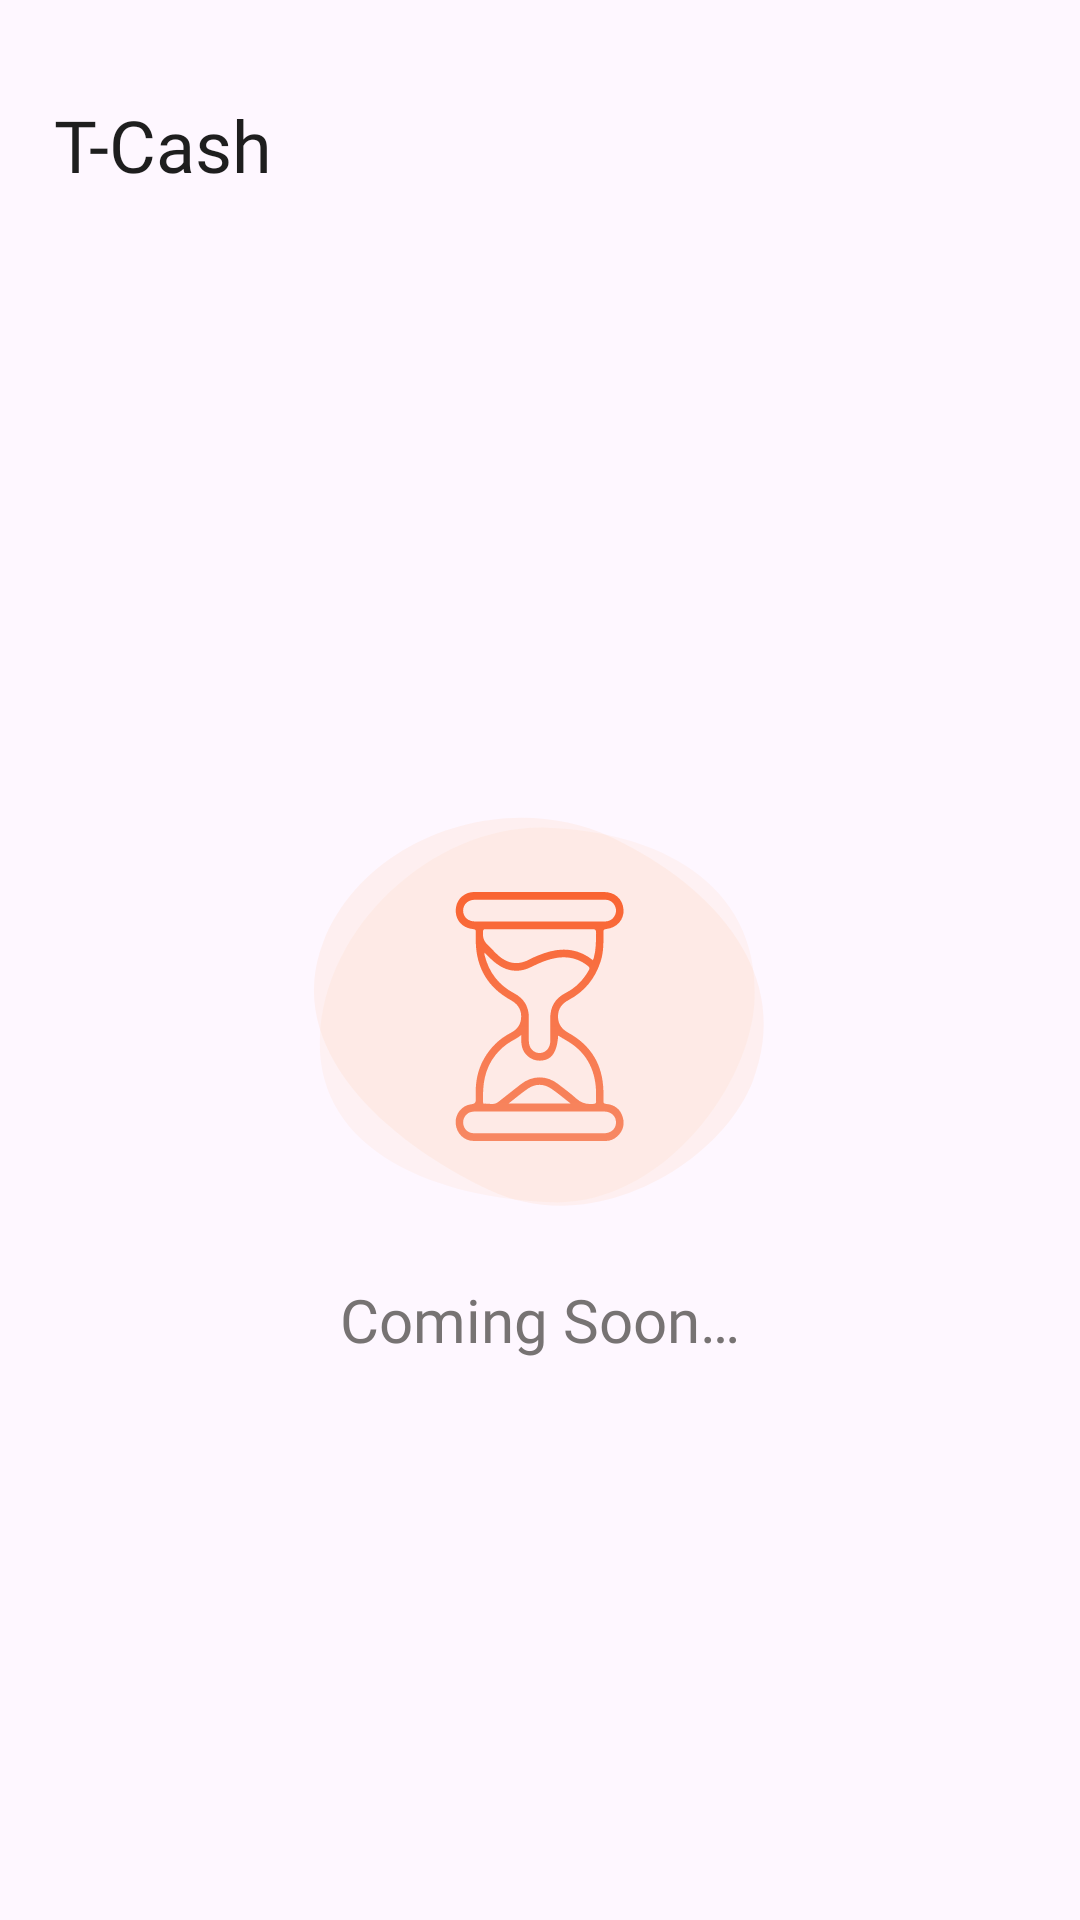

Write the Android layout XML for this screen, with the resource values it uses.
<!-- AndroidManifest.xml: application theme Theme.TrainMap -->
<!-- res/layout/fragment_t_cash.xml -->
<?xml version="1.0" encoding="utf-8"?>
<androidx.constraintlayout.widget.ConstraintLayout xmlns:android="http://schemas.android.com/apk/res/android"
    xmlns:tools="http://schemas.android.com/tools"
    android:layout_width="match_parent"
    android:layout_height="match_parent"
    xmlns:app="http://schemas.android.com/apk/res-auto"
    tools:context=".ui.TCashFragment">

    <androidx.constraintlayout.widget.Guideline
        android:id="@+id/bottomGuide"
        android:layout_width="wrap_content"
        android:layout_height="wrap_content"
        android:orientation="horizontal"
        app:layout_constraintGuide_percent="0.95" />

    <androidx.constraintlayout.widget.Guideline
        android:id="@+id/topGuide"
        android:layout_width="wrap_content"
        android:layout_height="wrap_content"
        android:orientation="horizontal"
        app:layout_constraintGuide_percent="0.05" />

    <androidx.constraintlayout.widget.Guideline
        android:id="@+id/startGuide"
        android:layout_width="wrap_content"
        android:layout_height="wrap_content"
        android:orientation="vertical"
        app:layout_constraintGuide_percent="0.05" />

    <androidx.constraintlayout.widget.Guideline
        android:id="@+id/endGuide"
        android:layout_width="wrap_content"
        android:layout_height="wrap_content"
        android:orientation="vertical"
        app:layout_constraintGuide_percent="0.95" />

    <TextView
        android:layout_width="wrap_content"
        android:layout_height="wrap_content"
        android:text="@string/t_cash"
        android:textColor="@color/black"
        android:textSize="24sp"
        android:fontFamily="@font/bold"
        app:layout_constraintTop_toBottomOf="@id/topGuide"
        app:layout_constraintStart_toEndOf="@id/startGuide"
        android:id="@+id/title"/>

    <androidx.constraintlayout.widget.ConstraintLayout
        android:layout_width="wrap_content"
        android:layout_height="wrap_content"
        app:layout_constraintTop_toBottomOf="@id/title"
        app:layout_constraintBottom_toTopOf="@id/bottomGuide"
        app:layout_constraintStart_toEndOf="@id/startGuide"
        app:layout_constraintEnd_toStartOf="@id/endGuide">
        <ImageView
            android:id="@+id/image"
            android:layout_width="wrap_content"
            android:layout_height="wrap_content"
            android:src="@drawable/ic_coming_soon"
            app:layout_constraintTop_toTopOf="parent"
            app:layout_constraintStart_toStartOf="parent"
            app:layout_constraintEnd_toEndOf="parent"
            app:layout_constraintBottom_toBottomOf="parent"/>

        <TextView
            android:layout_width="wrap_content"
            android:layout_height="wrap_content"
            android:text="@string/coming_soon"
            android:fontFamily="@font/medium"
            app:layout_constraintTop_toBottomOf="@id/image"
            app:layout_constraintStart_toStartOf="@id/image"
            app:layout_constraintEnd_toEndOf="@id/image"
            android:textSize="20sp"
            android:textColor="@color/dark_gray"/>
    </androidx.constraintlayout.widget.ConstraintLayout>
</androidx.constraintlayout.widget.ConstraintLayout>
<!-- resources referenced by this layout -->
<resources>
  <color name="black">#1E1E1E</color>
  <color name="dark_gray">#777373</color>
  <!-- drawable ic_coming_soon: vector/xml drawable (drawable, 3748 chars, omitted) -->
  <string name="coming_soon">Coming Soon…</string>
  <string name="t_cash">T-Cash</string>
  <style name="Theme.TrainMap" parent="Base.Theme.TrainMap" />
  <style name="Base.Theme.TrainMap" parent="Theme.Material3.DayNight.NoActionBar">
          
          
          <item name="android:statusBarColor">@color/app_color</item>
          <item name="android:windowLightStatusBar">false</item>
  
          
          <item name="android:windowSoftInputMode">adjustResize</item>
      </style>
  <color name="app_color">#FC843A</color>
</resources>
